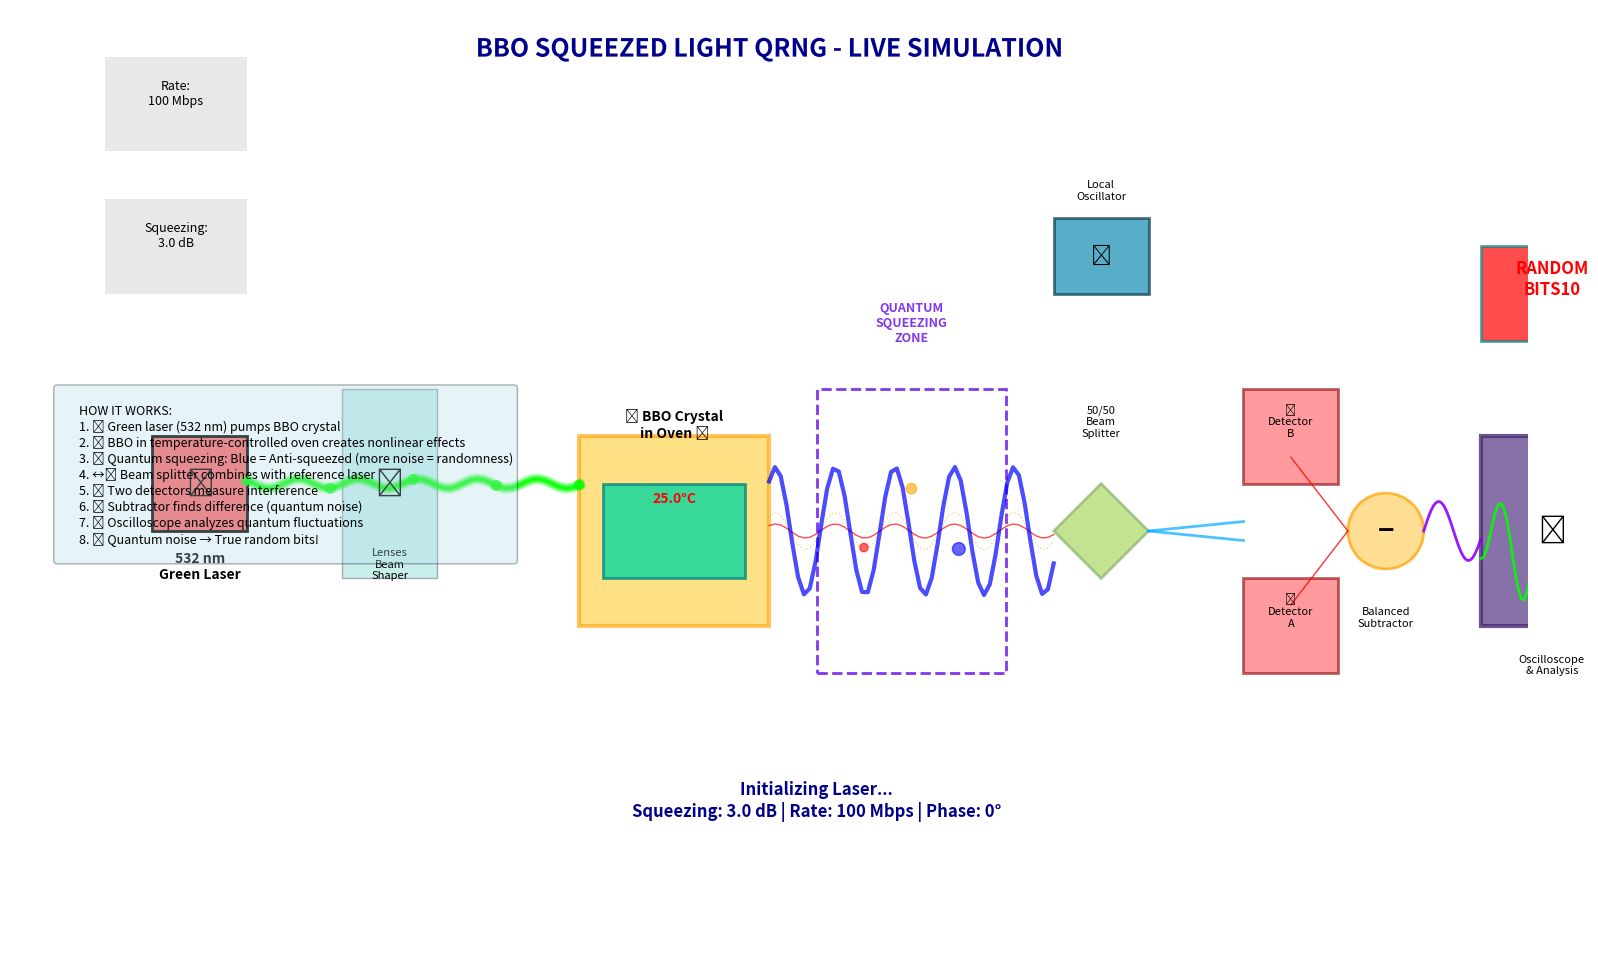

The matplotlib source for this figure:
"""
Interactive Animation of BBO Squeezed Light QRNG
"""
import numpy as np
import matplotlib.pyplot as plt
import matplotlib.animation as animation
from matplotlib.patches import Circle, Rectangle, Polygon, FancyArrowPatch
from matplotlib.collections import PatchCollection
import matplotlib.patheffects as path_effects

class QuantumAnimation:
    """Interactive animation of the complete QRNG process"""
    
    def __init__(self):
        self.fig, self.ax = plt.subplots(figsize=(16, 10))
        self.ax.set_xlim(-1, 15)
        self.ax.set_ylim(-1, 9)
        self.ax.set_aspect('equal')
        self.ax.axis('off')
        
        # Animation parameters
        self.frame = 0
        self.max_frames = 360
        
        # Store animation objects
        self.laser_beam = []
        self.squeezed_particles = []
        self.detector_signals = []
        
        # Initialize components
        self.setup_components()
        
    def setup_components(self):
        """Setup all optical components"""
        
        # Title
        self.ax.text(7, 8.5, 'BBO SQUEEZED LIGHT QRNG - LIVE SIMULATION', 
                    fontsize=18, fontweight='bold', ha='center',
                    color='darkblue',
                    path_effects=[path_effects.withStroke(linewidth=3, 
                                                         foreground='white')])
        
        # 1. LASER SOURCE
        self.ax.add_patch(Rectangle((0.5, 3.5), 1, 1, 
                                   facecolor='#FF6B6B', edgecolor='black', 
                                   linewidth=2))
        self.ax.text(1, 4, '🔦', fontsize=20, ha='center', va='center')
        self.ax.text(1, 3, '532 nm\nGreen Laser', fontsize=10, ha='center', 
                    fontweight='bold')
        
        # 2. BEAM SHAPER
        self.ax.add_patch(Rectangle((2.5, 3), 1, 2, 
                                   facecolor='#4ECDC4', alpha=0.3,
                                   edgecolor='black', linewidth=1))
        self.ax.text(3, 4, '🔍', fontsize=20, ha='center', va='center')
        self.ax.text(3, 3, 'Lenses\nBeam\nShaper', fontsize=8, ha='center')
        
        # 3. BBO CRYSTAL (animated oven)
        self.oven = Rectangle((5, 2.5), 2, 2, 
                             facecolor='#FFD166', alpha=0.6,
                             edgecolor='#FF9E00', linewidth=3)
        self.ax.add_patch(self.oven)
        
        # BBO crystal inside
        self.crystal = Rectangle((5.25, 3), 1.5, 1, 
                                facecolor='#06D6A0', alpha=0.8,
                                edgecolor='#048A81', linewidth=2)
        self.ax.add_patch(self.crystal)
        
        # Temperature display
        self.temp_text = self.ax.text(6, 3.8, '25.0°C', fontsize=10, 
                                     ha='center', fontweight='bold',
                                     color='red')
        
        self.ax.text(6, 4.5, '💎 BBO Crystal\nin Oven 🔥', 
                    fontsize=10, ha='center', fontweight='bold')
        
        # 4. QUANTUM EFFECT ZONE
        self.quantum_zone = Rectangle((7.5, 2), 2, 3, 
                                      facecolor='none',
                                      edgecolor='#8338EC', linewidth=2,
                                      linestyle='--')
        self.ax.add_patch(self.quantum_zone)
        self.ax.text(8.5, 5.5, 'QUANTUM\nSQUEEZING\nZONE', 
                    fontsize=9, ha='center', fontweight='bold',
                    color='#8338EC')
        
        # 5. BEAM SPLITTER
        self.bs = Polygon([(10, 3.5), (10.5, 4), (11, 3.5), (10.5, 3)], 
                          facecolor='#8AC926', alpha=0.5,
                          edgecolor='#6A994E', linewidth=2)
        self.ax.add_patch(self.bs)
        self.ax.text(10.5, 4.5, '50/50\nBeam\nSplitter', 
                    fontsize=8, ha='center')
        
        # 6. LOCAL OSCILLATOR
        self.ax.add_patch(Rectangle((10, 6), 1, 0.8, 
                                   facecolor='#118AB2', alpha=0.7,
                                   edgecolor='#073B4C', linewidth=2))
        self.ax.text(10.5, 6.4, '💡', fontsize=15, ha='center', va='center')
        self.ax.text(10.5, 7, 'Local\nOscillator', fontsize=8, ha='center')
        
        # 7. DETECTORS
        self.detA = Rectangle((12, 2), 1, 1, 
                             facecolor='#FF595E', alpha=0.6,
                             edgecolor='#8B0000', linewidth=2)
        self.detB = Rectangle((12, 4), 1, 1,
                             facecolor='#FF595E', alpha=0.6,
                             edgecolor='#8B0000', linewidth=2)
        self.ax.add_patch(self.detA)
        self.ax.add_patch(self.detB)
        
        self.ax.text(12.5, 2.5, '📊\nDetector\nA', fontsize=8, ha='center')
        self.ax.text(12.5, 4.5, '📊\nDetector\nB', fontsize=8, ha='center')
        
        # 8. SUBTRACTOR
        self.ax.add_patch(Circle((13.5, 3.5), 0.4, 
                                facecolor='#FFD166', alpha=0.7,
                                edgecolor='#FF9E00', linewidth=2))
        self.ax.text(13.5, 3.5, '−', fontsize=20, ha='center', va='center',
                    fontweight='bold')
        self.ax.text(13.5, 2.5, 'Balanced\nSubtractor', 
                    fontsize=8, ha='center')
        
        # 9. OSCILLOSCOPE
        self.ax.add_patch(Rectangle((14.5, 2.5), 1.5, 2, 
                                   facecolor='#6A4C93', alpha=0.8,
                                   edgecolor='#4A2C73', linewidth=3))
        self.ax.text(15.25, 3.5, '📈', fontsize=20, ha='center', va='center')
        self.ax.text(15.25, 2, 'Oscilloscope\n& Analysis', 
                    fontsize=8, ha='center')
        
        # 10. RANDOM NUMBER DISPLAY
        self.random_display = Rectangle((14.5, 5.5), 1.5, 1, 
                                       facecolor='#06D6A0', alpha=0.7,
                                       edgecolor='#048A81', linewidth=2)
        self.ax.add_patch(self.random_display)
        self.random_text = self.ax.text(15.25, 6, 'RANDOM\nBITS', 
                                       fontsize=12, ha='center',
                                       fontweight='bold', color='white')
        
        # Status text
        self.status_text = self.ax.text(7.5, 0.5, 'Initializing...', 
                                       fontsize=12, ha='center',
                                       fontweight='bold', color='darkblue')
        
        # Squeezing meter
        self.ax.add_patch(Rectangle((0, 6), 1.5, 1, 
                                   facecolor='lightgray', alpha=0.5))
        self.squeeze_text = self.ax.text(0.75, 6.5, 'Squeezing:\n0.0 dB', 
                                        fontsize=9, ha='center')
        
        # Rate display
        self.ax.add_patch(Rectangle((0, 7.5), 1.5, 1, 
                                   facecolor='lightgray', alpha=0.5))
        self.rate_text = self.ax.text(0.75, 8, 'Rate:\n0 Mbps', 
                                     fontsize=9, ha='center')
        
    def update_animation(self, frame):
        """Update animation frame"""
        self.frame = frame
        
        # Clear previous frame elements
        for patch in self.laser_beam:
            patch.remove()
        self.laser_beam = []
        
        for particle in self.squeezed_particles:
            particle.remove()
        self.squeezed_particles = []
        
        for signal in self.detector_signals:
            signal.remove()
        self.detector_signals = []
        
        # Calculate phase for animations
        phase = frame * 2 * np.pi / self.max_frames
        
        # 1. ANIMATE LASER BEAM
        # Green laser beam to BBO
        beam_width = 0.1
        beam_length = 4.5
        
        # Create wavy laser beam
        x_beam = np.linspace(1.5, 5, 50)
        y_beam = 4 + 0.05 * np.sin(10 * x_beam + phase * 10)
        
        # Draw beam with glow effect
        for i in range(10, 0, -1):
            beam = self.ax.plot(x_beam, y_beam, '-', 
                               color='#00FF00', 
                               alpha=0.05 * i,
                               linewidth=10 - i,
                               animated=True)[0]
            self.laser_beam.append(beam)
        
        # Add "photon particles" moving along beam
        if frame % 5 == 0:
            for t in np.linspace(0, 1, 5):
                x_part = 1.5 + t * 3.5
                y_part = 4 + 0.05 * np.sin(10 * x_part + phase * 10)
                particle = Circle((x_part, y_part), 0.05,
                                 color='#00FF00', alpha=0.7,
                                 animated=True)
                self.ax.add_patch(particle)
                self.laser_beam.append(particle)
        
        # 2. ANIMATE BBO CRYSTAL (heat effect)
        # Temperature fluctuation
        temp = 25 + 0.5 * np.sin(phase * 2)
        self.temp_text.set_text(f'{temp:.1f}°C')
        
        # Color change with temperature
        heat_intensity = 0.5 + 0.5 * np.sin(phase)
        self.oven.set_facecolor((1, 0.8, 0.2, 0.3 + 0.3 * heat_intensity))
        
        # 3. ANIMATE SQUEEZING PROCESS
        # Squeezed light coming out of BBO (7-8)
        squeeze_amp = 3.0  # dB squeezing
        x_squeeze = np.linspace(7, 10, 50)
        
        # Normal quantum noise (dotted)
        y_normal = 3.5 + 0.2 * np.sin(10 * x_squeeze + phase * 5)
        normal_beam = self.ax.plot(x_squeeze, y_normal, ':', 
                                  color='#FFA500', alpha=0.5,
                                  linewidth=1, animated=True)[0]
        self.squeezed_particles.append(normal_beam)
        
        # Squeezed quadrature (thin)
        y_squeezed = 3.5 + 0.1 * np.exp(-squeeze_amp/10) * np.sin(10 * x_squeeze + phase * 5)
        squeezed_beam = self.ax.plot(x_squeeze, y_squeezed, '-', 
                                    color='#FF0000', alpha=0.7,
                                    linewidth=1, animated=True)[0]
        self.squeezed_particles.append(squeezed_beam)
        
        # Anti-squeezed quadrature (thick - our randomness source!)
        y_antisqueeze = 3.5 + 0.5 * np.exp(squeeze_amp/10) * np.sin(10 * x_squeeze + phase * 5)
        antisqueeze_beam = self.ax.plot(x_squeeze, y_antisqueeze, '-', 
                                       color='#0000FF', alpha=0.7,
                                       linewidth=3, animated=True)[0]
        self.squeezed_particles.append(antisqueeze_beam)
        
        # Show quantum particles being "squeezed"
        if frame % 3 == 0:
            # Create quantum fluctuation particles
            for i in range(3):
                x_part = 8 + i * 0.5
                y_part = 3.5 + 0.3 * np.random.randn()
                size = 0.03 + 0.07 * np.abs(np.random.randn())
                
                # Color based on quadrature
                if i == 0:
                    color = '#FF0000'  # Squeezed
                    size *= 0.5
                elif i == 1:
                    color = '#FFA500'  # Normal
                else:
                    color = '#0000FF'  # Anti-squeezed
                    size *= 1.5
                
                particle = Circle((x_part, y_part), size,
                                 color=color, alpha=0.6,
                                 animated=True)
                self.ax.add_patch(particle)
                self.squeezed_particles.append(particle)
        
        # 4. ANIMATE BEAM SPLITTER INTERACTION
        # Split beams to detectors
        x_split_A = np.linspace(11, 12, 20)
        y_split_A = 3.5 - 0.01 * (x_split_A - 11) * 10
        
        x_split_B = np.linspace(11, 12, 20)
        y_split_B = 3.5 + 0.01 * (x_split_B - 11) * 10
        
        split_A = self.ax.plot(x_split_A, y_split_A, '-', 
                              color='#00AAFF', alpha=0.7,
                              linewidth=2, animated=True)[0]
        split_B = self.ax.plot(x_split_B, y_split_B, '-', 
                              color='#00AAFF', alpha=0.7,
                              linewidth=2, animated=True)[0]
        self.squeezed_particles.extend([split_A, split_B])
        
        # 5. ANIMATE DETECTOR SIGNALS
        # Create oscillating signals from detectors
        time = np.linspace(12.5, 13.5, 50)
        
        # Detector A signal (sine wave with quantum noise)
        signal_A = 2.5 + 0.3 * np.sin(20 * phase + np.pi/2)
        signal_A += 0.1 * np.random.randn()  # Quantum noise
        
        # Detector B signal (anti-phase)
        signal_B = 4.5 + 0.3 * np.sin(20 * phase - np.pi/2)
        signal_B += 0.1 * np.random.randn()  # Quantum noise
        
        # Draw signal lines
        detector_line_A = self.ax.plot([12.5, 13.1], [signal_A, 3.5], '-',
                                      color='#FF0000', alpha=0.8,
                                      linewidth=1, animated=True)[0]
        detector_line_B = self.ax.plot([12.5, 13.1], [signal_B, 3.5], '-',
                                      color='#FF0000', alpha=0.8,
                                      linewidth=1, animated=True)[0]
        self.detector_signals.extend([detector_line_A, detector_line_B])
        
        # 6. ANIMATE SUBTRACTOR OUTPUT
        # Difference signal
        diff_signal = signal_B - signal_A
        x_output = np.linspace(13.9, 14.5, 30)
        y_output = 3.5 + 0.2 * diff_signal * np.sin(10 * (x_output - 13.9))
        
        output_signal = self.ax.plot(x_output, y_output, '-',
                                    color='#8B00FF', alpha=0.9,
                                    linewidth=2, animated=True)[0]
        self.detector_signals.append(output_signal)
        
        # 7. ANIMATE OSCILLOSCOPE TRACE
        # Create scope trace
        scope_x = np.linspace(14.5, 16, 50)
        scope_y = 3.5 + 0.5 * np.sin(20 * scope_x/1.5 + phase * 10)
        scope_y += 0.2 * diff_signal * np.sin(10 * scope_x/1.5)
        
        scope_trace = self.ax.plot(scope_x, scope_y, '-',
                                  color='#00FF00', alpha=0.9,
                                  linewidth=2, animated=True)[0]
        self.detector_signals.append(scope_trace)
        
        # 8. ANIMATE RANDOM BITS GENERATION
        # Generate random bits based on signal
        if frame % 10 == 0:
            random_bit = '1' if np.random.rand() > 0.5 else '0'
            bit_color = '#00FF00' if random_bit == '1' else '#FF0000'
            
            # Update random bits display
            current_text = self.random_text.get_text()
            if len(current_text.split('\n')[-1]) < 20:
                new_text = current_text + random_bit
            else:
                new_text = 'RANDOM\nBITS\n' + random_bit
            
            self.random_text.set_text(new_text)
            self.random_text.set_color(bit_color)
            
            # Flash the display
            self.random_display.set_facecolor(bit_color + '80')
        
        # 9. UPDATE STATUS
        progress = frame / self.max_frames
        stages = [
            "Initializing Laser...",
            "Pumping BBO Crystal...",
            "Generating Squeezed Light...",
            "Squeezing in Progress...",
            "Measuring Quadratures...",
            "Balanced Detection...",
            "Quantum Noise Analysis...",
            "Generating Random Bits..."
        ]
        
        stage_idx = int(progress * len(stages))
        status = stages[min(stage_idx, len(stages)-1)]
        
        # Add technical details
        squeezing_level = 3.0 + 1.0 * np.sin(phase)
        rate = 100 + 50 * np.abs(np.sin(phase * 2))
        
        self.status_text.set_text(
            f"{status}\n"
            f"Squeezing: {squeezing_level:.1f} dB | "
            f"Rate: {rate:.0f} Mbps | "
            f"Phase: {np.degrees(phase):.0f}°"
        )
        
        # Update meters
        self.squeeze_text.set_text(f'Squeezing:\n{squeezing_level:.1f} dB')
        self.rate_text.set_text(f'Rate:\n{rate:.0f} Mbps')
        
        return self.laser_beam + self.squeezed_particles + self.detector_signals + \
               [self.oven, self.crystal, self.temp_text, self.status_text,
                self.squeeze_text, self.rate_text, self.random_text, self.random_display]
    
    def run_animation(self):
        """Run the complete animation"""
        print("🎬 Starting Quantum Animation...")
        print("Green beam → BBO crystal → Blue squeezed light → Detectors → Random bits!")
        
        # Create animation
        anim = animation.FuncAnimation(
            self.fig, 
            self.update_animation,
            frames=self.max_frames,
            interval=50,  # 20 fps
            blit=True,
            repeat=True
        )
        
        # Add explanation text
        explanation = """
        HOW IT WORKS:
        1. 🔦 Green laser (532 nm) pumps BBO crystal
        2. 🔥 BBO in temperature-controlled oven creates nonlinear effects
        3. 💎 Quantum squeezing: Blue = Anti-squeezed (more noise = randomness)
        4. ↔️ Beam splitter combines with reference laser
        5. 📊 Two detectors measure interference
        6. ➖ Subtractor finds difference (quantum noise)
        7. 📈 Oscilloscope analyzes quantum fluctuations
        8. 🎲 Quantum noise → True random bits!
        """
        
        self.ax.text(-0.5, 5, explanation, fontsize=9, 
                    ha='left', va='top',
                    bbox=dict(boxstyle='round', facecolor='lightblue', alpha=0.3))
        
        plt.tight_layout()
        plt.show()
        
        # Save animation
        try:
            print("💾 Saving animation... (This may take a minute)")
            anim.save('quantum_animation.mp4', fps=20, 
                     extra_args=['-vcodec', 'libx264'],
                     dpi=150)
            print("✅ Animation saved as 'quantum_animation.mp4'")
        except:
            print("⚠️ Could not save video. Showing live animation instead.")
        
        return anim

# Run the animation
if __name__ == "__main__":
    animator = QuantumAnimation()
    anim = animator.run_animation()